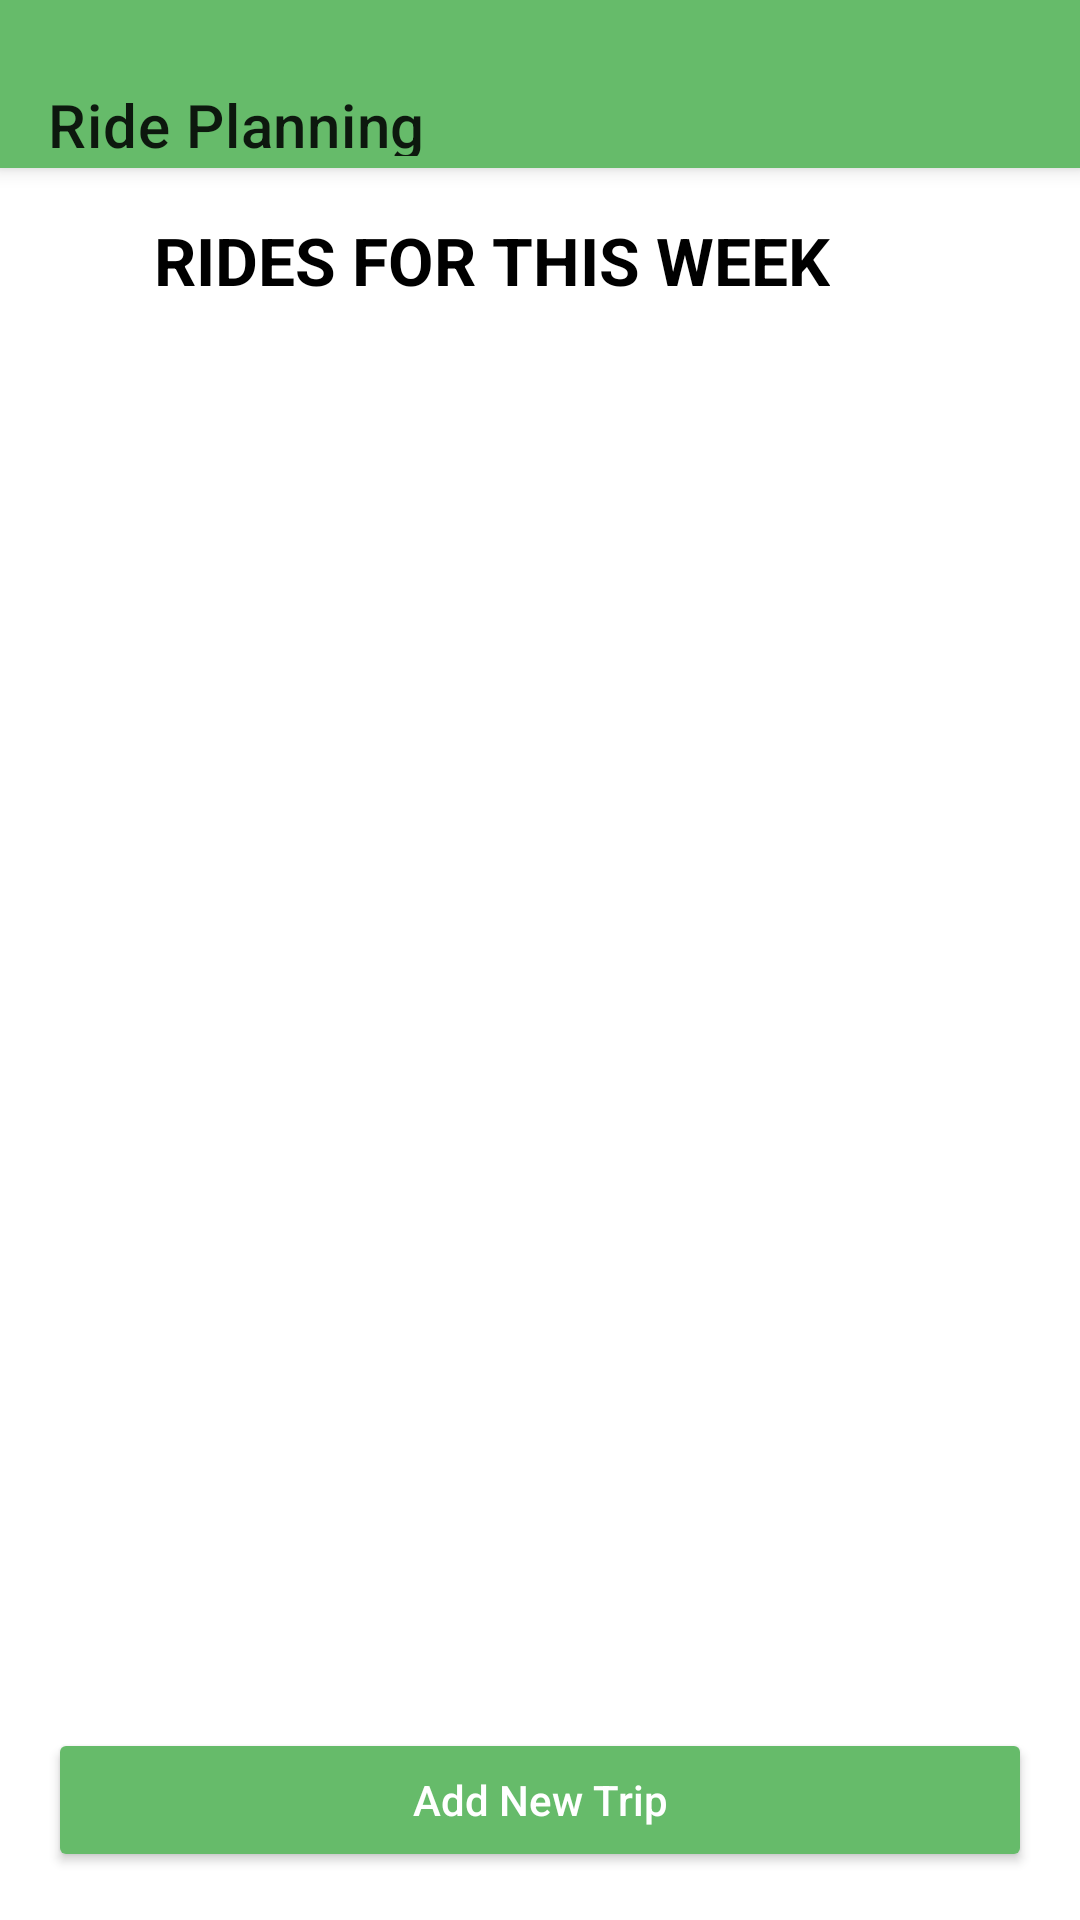

Layout XML and referenced resources for this Android screen:
<!-- AndroidManifest.xml: application theme Theme.AfekaGo -->
<!-- res/layout/activity_plan_trip.xml -->
<?xml version="1.0" encoding="utf-8"?>
<LinearLayout xmlns:android="http://schemas.android.com/apk/res/android"
    xmlns:tools="http://schemas.android.com/tools"
    xmlns:app="http://schemas.android.com/apk/res-auto"
    android:layout_width="match_parent"
    android:layout_height="match_parent"
    android:orientation="vertical"
    android:background="@color/white"
    android:fitsSystemWindows="true"
    tools:context=".PlanTripActivity">

    
    <androidx.appcompat.widget.Toolbar
        android:id="@+id/toolbar"
        android:layout_width="match_parent"
        android:layout_height="?attr/actionBarSize"
        android:background="@color/green_light"
        android:theme="@style/ThemeOverlay.AppCompat.ActionBar"
        android:elevation="4dp"
        app:navigationIcon="@drawable/ic_back"
        app:navigationContentDescription="Back"
        app:title="Ride Planning"
        android:paddingTop="@dimen/status_bar_height"/>

    
    <LinearLayout
        android:layout_width="match_parent"
        android:layout_height="wrap_content"
        android:orientation="horizontal"
        android:gravity="center"
        android:padding="16dp">

        <TextView
            android:layout_width="wrap_content"
            android:layout_height="wrap_content"
            android:text="RIDES FOR THIS WEEK"
            android:textSize="22sp"
            android:textStyle="bold"
            android:textColor="@color/black"/>

        <ImageView
            android:layout_width="24dp"
            android:layout_height="24dp"
            android:src="@drawable/ic_driver"
            android:layout_marginStart="8dp"
            android:contentDescription="@string/driver"/>
    </LinearLayout>

    
    <androidx.recyclerview.widget.RecyclerView
        android:id="@+id/recyclerViewTrips"
        android:layout_width="match_parent"
        android:layout_height="0dp"
        android:layout_weight="1"
        android:padding="8dp"
        android:contentDescription="@string/trip_list_desc"/>

    
    <Button
        android:id="@+id/btnAddTrip"
        android:layout_width="match_parent"
        android:layout_height="wrap_content"
        android:text="Add New Trip"
        android:textAllCaps="false"
        android:backgroundTint="@color/green_light"
        android:textColor="@color/white"
        android:layout_margin="16dp"/>
</LinearLayout>
<!-- resources referenced by this layout -->
<resources>
  <color name="black">#FF000000</color>
  <color name="green_light">#66BB6A</color>
  <color name="white">#FFFFFFFF</color>
  <dimen name="status_bar_height">24dp</dimen>
  <string name="driver">driver</string>
  <string name="trip_list_desc">List of planned trips</string>
  <style name="Theme.AfekaGo" parent="Theme.MaterialComponents.Light.NoActionBar">
          <item name="colorPrimary">@color/green_light</item>
          <item name="colorPrimaryVariant">@color/green_light</item>
          <item name="colorOnPrimary">@android:color/white</item>
          <item name="android:windowBackground">@android:color/white</item>
      </style>
</resources>
